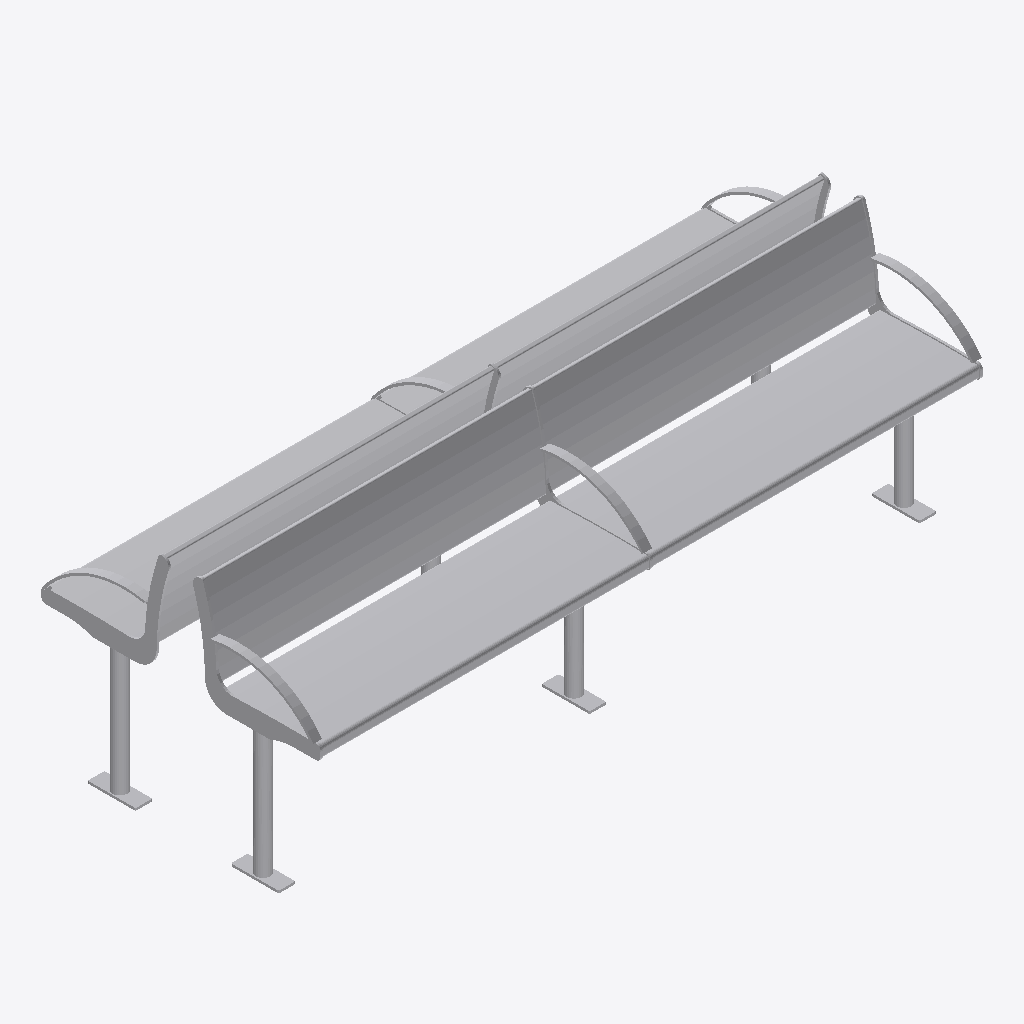
Isometric view of an IFC building model (IFC-SPF (STEP), schema IFC4, length unit metre), seen from the south-west, elements coloured by IFC class: 1 other element (light grey).
Extent 2.8 m × 1.2 m × 1.0 m (x, y, z). Storeys (1): Ebene 0 at 0.00 m. Elements (1): 1 IfcBuildingElementProxy.

HEADER;
FILE_DESCRIPTION(('ViewDefinition [CoordinationView_V2.0]','ExchangeRequirement []'),'2;1');
FILE_NAME('','2024-05-07T10:22:08',(''),(''),'ODA IFC SDK 22.6','22.1.1.516 - Exporter 22.1.1.516 - Default UI','');
FILE_SCHEMA(('IFC4'));
ENDSEC;
DATA;
#93=IFCPROJECT('3JkdSrIPPFBg8WI9Yiw3Uw',#20,'',$,$,'','',(#86),#83);
#105=IFCSITE('3JkdSrIPPFBg8WI9Yiw3Uu',#20,'Default',$,$,#104,$,$,.ELEMENT.,(42,24,53,508911),(-71,-15,-29,-58837),0.0,$,$);
#95=IFCBUILDING('3JkdSrIPPFBg8WI9Yiw3Ux',#20,'',$,$,#16,$,'',.ELEMENT.,$,$,#94);
#98=IFCBUILDINGSTOREY('3JkdSrIPPFBg8WI9XJ5yzH',#20,'Ebene 0',$,'Ebene:Ebene 1',#97,$,'Ebene 0',.ELEMENT.,0.0);
#1833=IFCBUILDINGELEMENTPROXY('1i6pAm_OnA7es5OO9i1hN9',#20,'DB_Sitzbank_Remissio_Holz_6+6er_fest:DB_Sitzbank_Remissio_Holz_6+6er_fest:5100',$,'DB_Sitzbank_Remissio_Holz_6+6er_fest:DB_Sitzbank_Remissio_Holz_6+6er_fest',#1832,#1829,'5100',.NOTDEFINED.);
ENDSEC;
